Labelled photos from "Date_Dataset", an image-classification folder in hendhamdi/SmartDate_IoT. The possible labels are: Deglet Nour dryer, Deglet Nour oily, Deglet Nour oily treated, Deglet Nour semi-dryer, Deglet Nour semi-dryer treated, Deglet Nour semi-oily, Deglet Nour semi-oily treated, alig date variety, bessra date variety, kenta date variety, kintichi date variety.

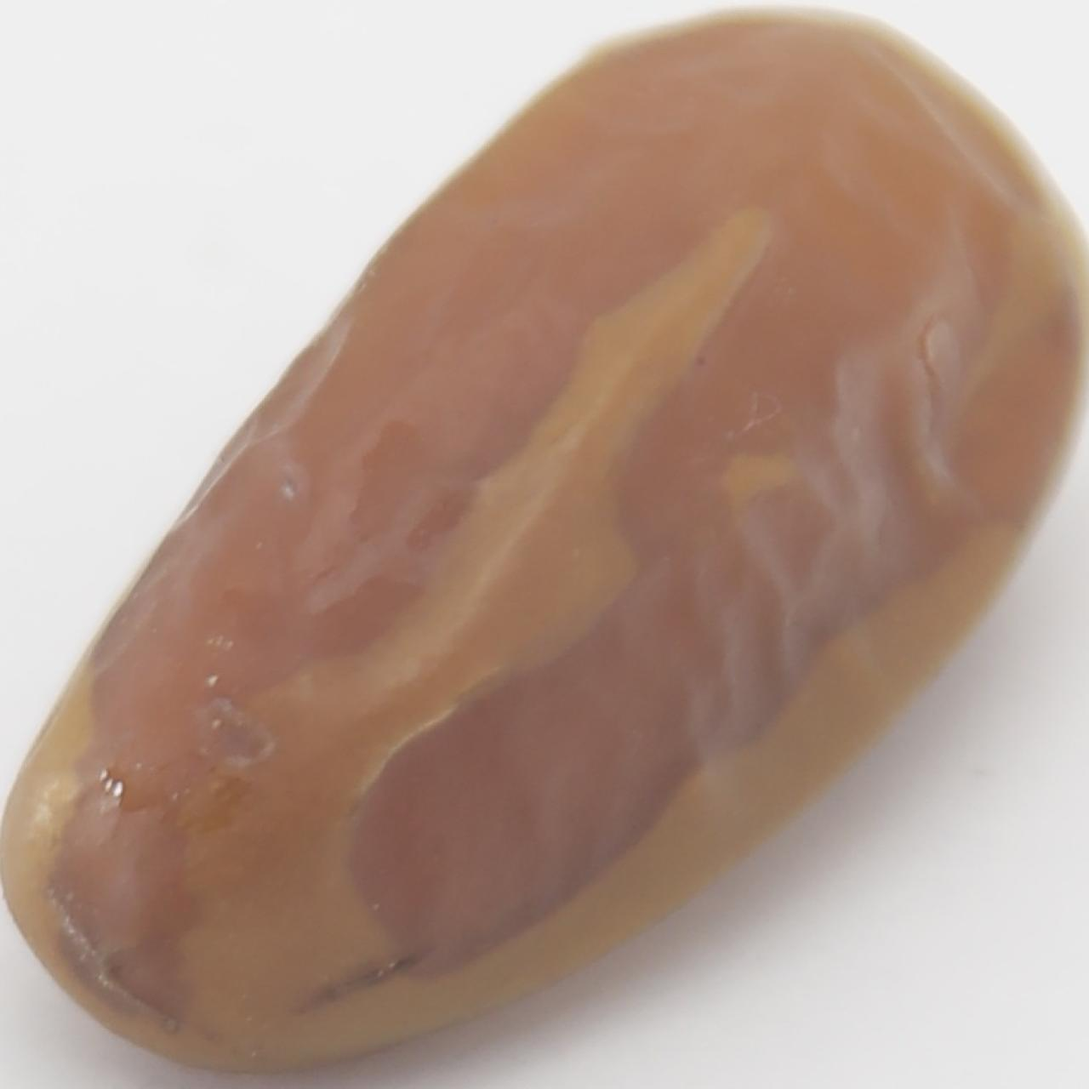
Label: Deglet Nour semi-dryer treated

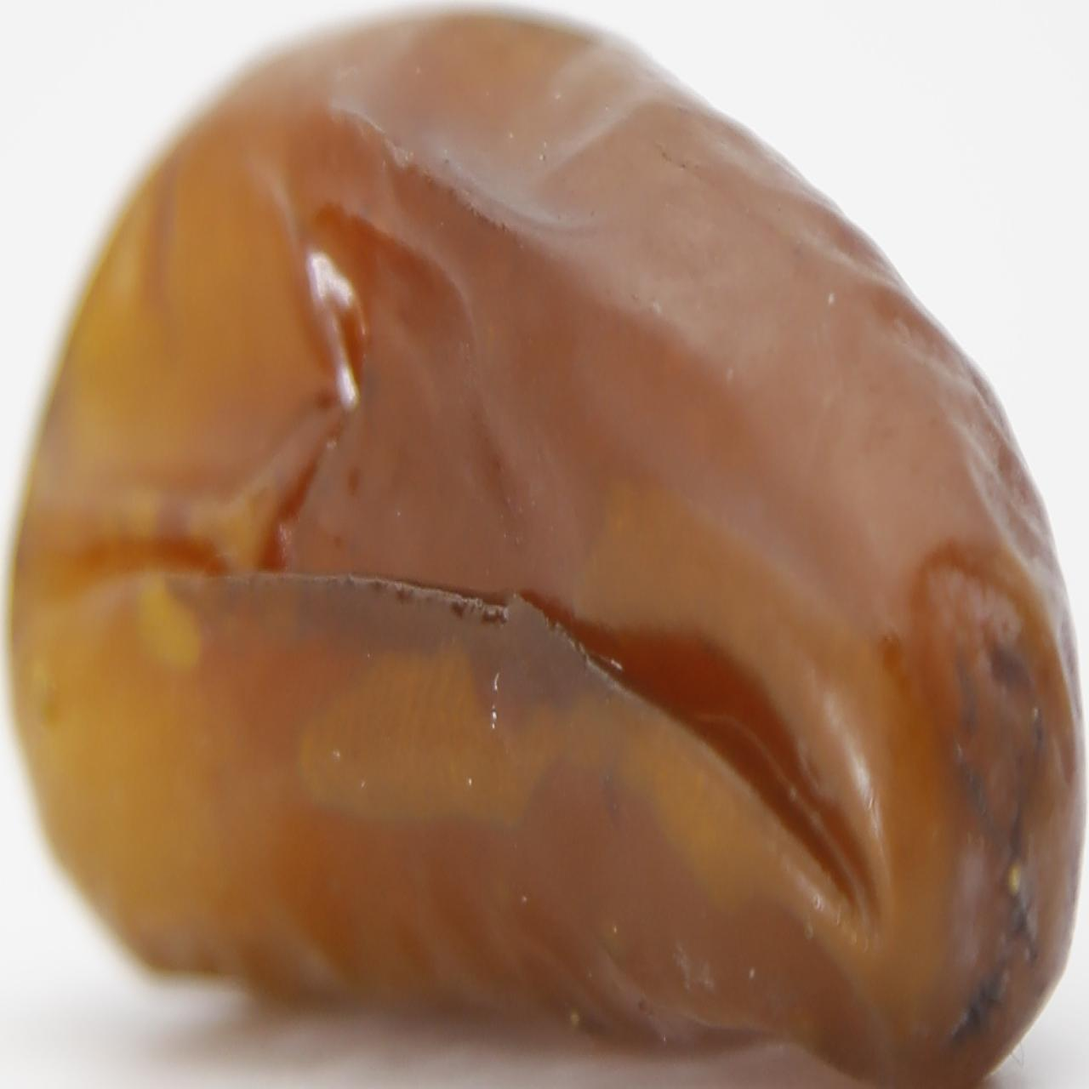
Label: Deglet Nour oily treated

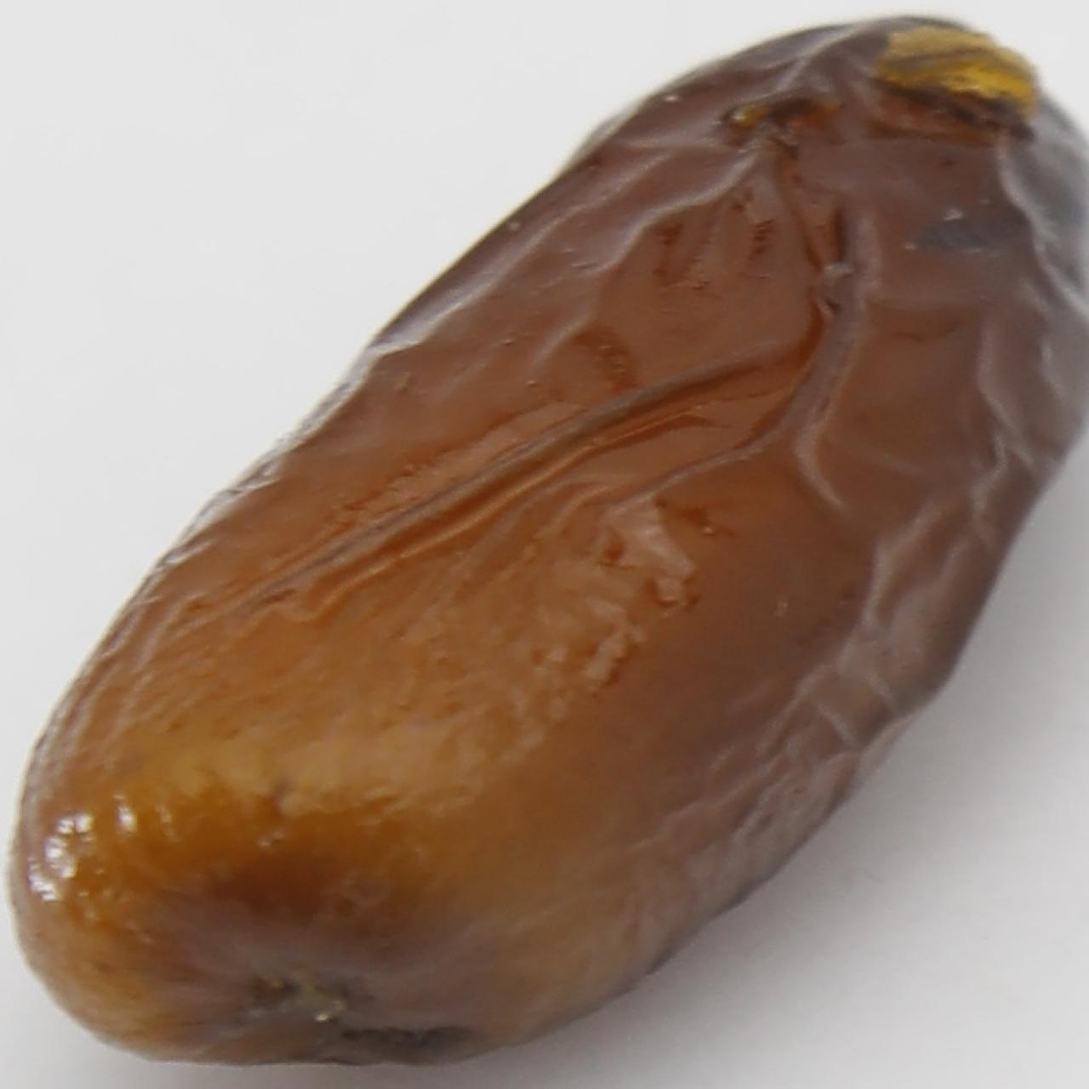
Label: alig date variety

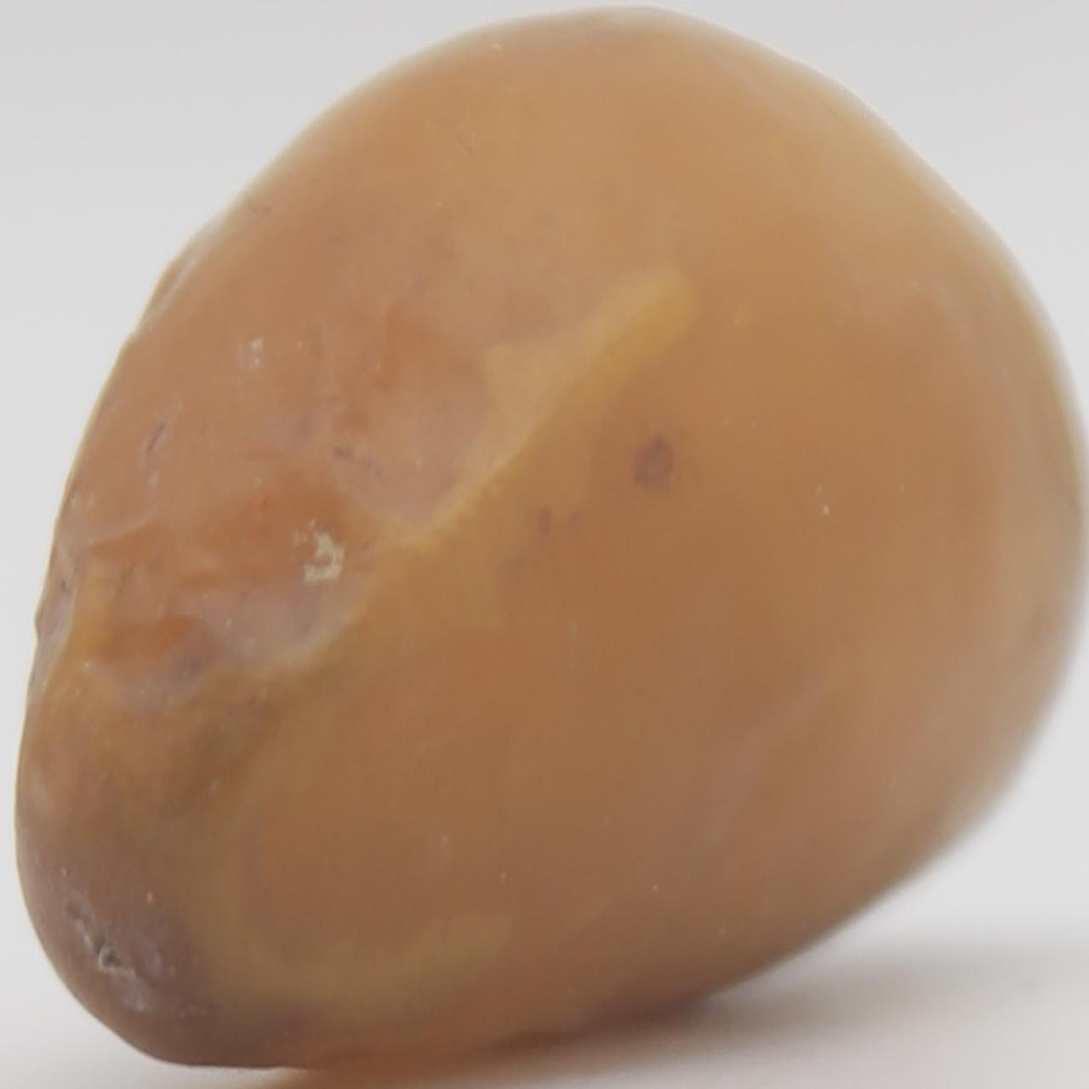
Label: bessra date variety

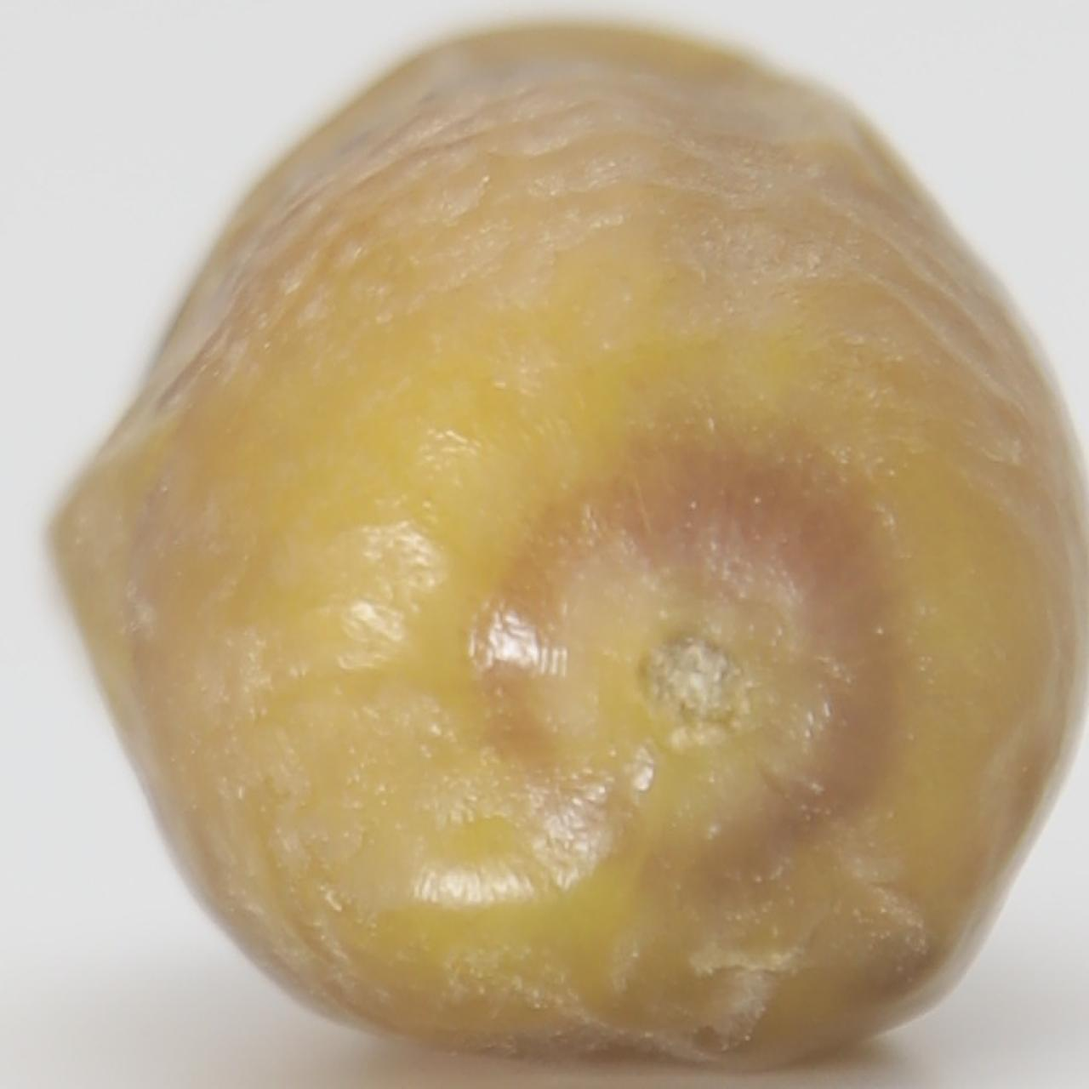
Label: Deglet Nour semi-dryer

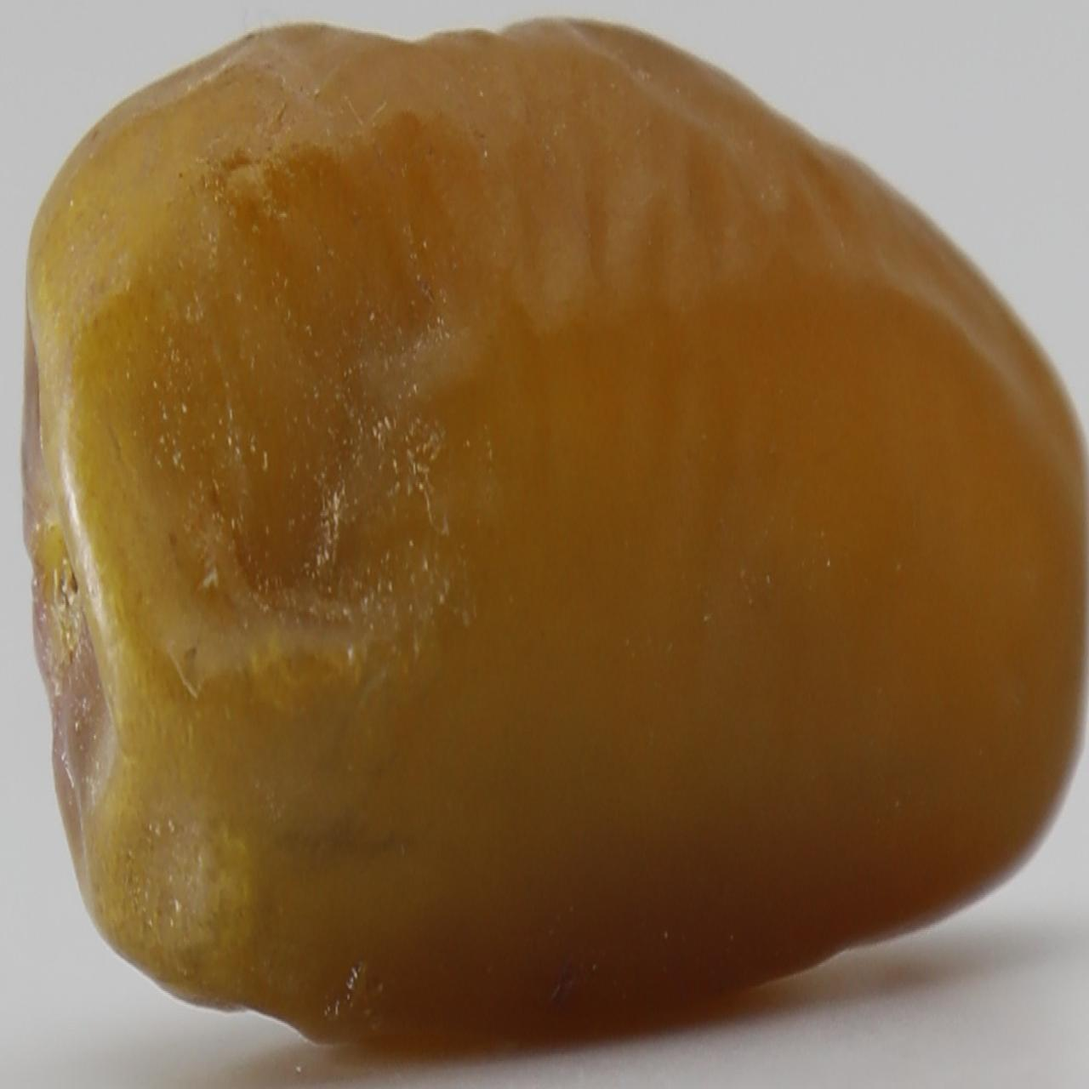
Label: Deglet Nour oily
